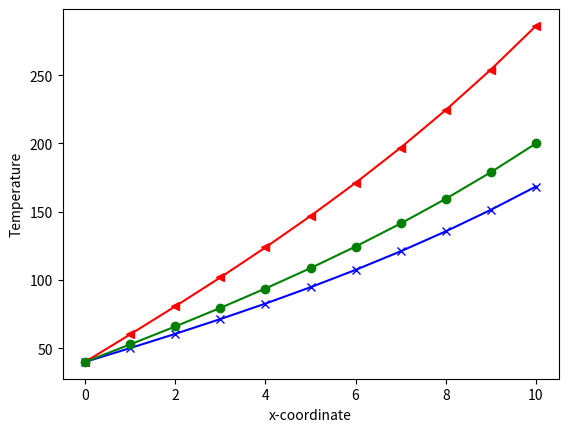

Recreate this plot in Python.
import math
import numpy as np
import matplotlib.pyplot as plt

T0 = 20
h = 0.01
dx = 1

def douder(x,T,z):
	return h*(T-T0)

def heun(x,T,Z,func,step):
	"""returns T and Z at next x"""
	temp1 = douder(x,T,Z)
	temp2 = douder(x+step,T+(Z*step),Z+(temp1*step))
	Zi=Z+(temp1+temp2)/2
	Ti=T+(Z+Zi)/2
	return Ti,Zi

#I have used Heun's method to get to the next stpe for each Ti, but any other method can be used.
def shoot(func,start,end,step,Tin,Zin):
	n=int((end-start)/step)
	T=[None]*(n+1)
	Z=[None]*(n+1)
	T[0]=Tin
	Z[0]=Zin
	x=start
	for i in range(1,n+1):
		T[i],Z[i]=heun(x,T[i-1],Z[i-1],func,step)
		x += step
	return T

#main
x=np.arange(0,10+dx,dx)
t10=shoot(douder,0,10,dx,40,10)
plt.plot(x,t10,label='first shoot',color='b',marker='x')
t20=shoot(douder,0,10,dx,40,20)
plt.plot(x,t20,label ='second shoot',color='r',marker = '<')
a=t10[-1]
b=t20[-1]
Z=10*(200-(a-(b-a)))/(b-a)
fin = shoot(douder,0,10,dx,40,Z)
plt.plot(x,fin,label = 'final shoot',color = 'g',marker = 'o')
print(t10,t20,fin,Z,sep='\n')
plt.xlabel('x-coordinate')
plt.ylabel('Temperature')
plt.show()